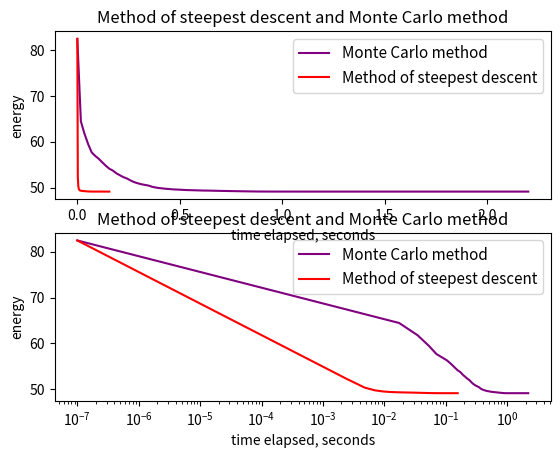

Recreate this plot in Python. (Note: this script raises an exception after producing the figure.)
#
# python code to compute points on a sphere
# uses a simple Monte Carlo method 
# draws the points on the sphere and plots the energy against iteration number

"""STOPPING CRITERIA: ONCE REACHES LITERATURE VALUE"""

import numpy as np
import matplotlib.pyplot as plt
import random
#from mpl_toolkits.mplot3d import Axes3D
import time

# project one or all points to the sphere
def initialproj(x):
    for i in range(0,n):
        norm=np.sqrt(sum(x[i]**2))
        while norm > 1.0:
            x[i] = (2.0*np.random.random(3)-1.0) #creates new random point if norm>1
            norm=np.sqrt(sum(x[i]**2))
        x[i]=x[i]/norm
    return x
    
def proj(x) :
    for i in range(0,n):
        norm=np.sqrt(sum(x[i]**2))
        x[i]=x[i]/norm
    return x
    
def montecarlo(x,energy,loops,often,amplitude,ee):
    loop = 0
    while energy>ee:
        loop = loop + 1
        # randomly choose a point to move
        i=random.randint(0,n-1)
        # store the old coordinates of this point
        old=np.array(x[i])
        # randomly move this point
        x[i]=x[i]+amplitude*(2.0*np.random.random(3)-1.0)
        # put this point back on the sphere
        norm=np.sqrt(sum(x[i]**2))
        x[i]=x[i]/norm
        # calculate the difference in energy
        difference=0.0
        for j in range(0,n):
            if(j!=i):
                distance=np.sqrt(sum((x[i]-x[j])**2))
                distanceold=np.sqrt(sum((old-x[j])**2))
                difference=difference+1.0/distance-1.0/distanceold;
        # accept or reject the move 
        if(difference<0.0):
            energy=energy+difference
        else:
            x[i]=old
        if(loop%often==0):
            looptime = time.time() -starttime
            #print("{0} {1:.6f}".format(loop,energy))
            out = open('out','a')
            out.write("{0} {1:.6f} \n".format(loop,energy))
            out.close()
            mclooplist.append(loop)
            mcenergylist.append(energy)
            mctimelist.append(looptime)
    return x, energy
    
def calcenergy(x):
    energyval=0.0
    for i in range(0,n):
        for j in range(i+1,n):
            distance=np.sqrt(sum((x[i]-x[j])**2))
            energyval=energyval+1.0/distance
    return energyval
    
def steepestdecent(x, amplitude): 
    forceslist = [] #empty list we will add the resultant components of each xi to
    forces_pointsjoni = np.zeros([n,3]) #empty array which we will add the resultant force of each point on a single other point
    for i in range(0,n):
        for j in range(0,n):
            if i==j:
                forces_pointsjoni[j] = 0
            else:
                forces_pointsjoni[j] = ((x[i]-x[j])/(np.sqrt(sum((x[i]-x[j])**2))**3)) #resultant forces of point j on point i
        resultanttotals = np.sum(forces_pointsjoni, axis=0) #sum up the columns to get total x,y,z compnents of forces acting on i
        forcetilda = resultanttotals - np.dot(resultanttotals, x[i]) * x[i] #using Gram-Schmidt to remove radial component
        forceslist.append(forcetilda) #adding our force-tilda to our empty list
    for i in range(0,n):        
        x[i] = x[i] + amplitude*forceslist[i] #moving all the points by the force-tilda multiplied by step size
    return x
    
def relax(x,amplitude,energy,ee):
    loop = 0
    while energy > ee:  
        loop = loop+1
        #store the value of the energy to compare to when we calucalte a new energy
        oldenergy = energy.copy()
        # store the old coordinates of this point
        oldx = np.array(x[i])
        #calculate resultant forces of each point
        x = steepestdecent(x, amplitude)
        x = proj(x)
        # calculate the energy
        energy = calcenergy(x)      
        #reducing step size if energy increases 
        difference = energy-oldenergy
        if(difference>0.0): #if the old energy is lower than the new energy reduce step size
            amplitude = amplitude/2
            x[i] = oldx  
            energy = oldenergy
        #calcualte energy after iterations 
        
        looptime = time.time() -starttime
        if looptime == 0.00000000:
            looptime = 0.000001
            
        mosdlooplist.append(loop)
        mosdenergylist.append(energy)
        mosdtimelist.append(looptime)
        
        mosde = open('MOSDe.txt','a')
        mosde.write('%s %s \n' % (looptime, energy))
        mosde.close()
        
    return x, energy
 
                
                                              
# set the number of points
"""Choose either 11 or 12"""
#n=11
#ee=40.59646
n=12
ee = 49.16526





# set the number of loops
loops=10000
# set how often to output the energy 
often=100
# set the maximum amplitude of the change
amplitude=0.01

mctimes = []
mosdtimes = []

mosde = open('MOSDe.txt','w+')


#assign random start points on the sphere
random.seed()
initialx=initialproj((2.0*np.random.random((n,3))-1.0))

# calculate the initial energy
initialenergy=0.0
for i in range(0,n):
    for j in range(i+1,n):
        distance=np.sqrt(sum((initialx[i]-initialx[j])**2))
        initialenergy=initialenergy+1.0/distance
        
mosde = open('MOSDe.txt','a')
mosde.write('%s %s \n' % ('0.000001', initialenergy))
mosde.close()

x = initialx.copy()

"""MONTE CARLO"""
mclooplist=[0]
mcenergylist=[initialenergy]
mctimelist=[0.0000001]
starttime = time.time()
mcx, mcfinalenergy = montecarlo(initialx,initialenergy,loops,often,amplitude,ee)      
#print("Final energy, MC = {0:.6f} \n".format(mcfinalenergy)) 
endtime = time.time()
tt = endtime-starttime
mctimes.append(tt)

"""MOSD""" #need to rename different energies
mosdlooplist=[0]
mosdenergylist=[initialenergy]
mosdtimelist=[0.0000001]
starttime = time.time()
mosdx, mosdfinalenergy = relax(x,0.1,initialenergy,ee)
#print("Final energy, MOSD = {0:.6f} \n".format(mosdfinalenergy))   
endtime = time.time()
tt = endtime-starttime
mosdtimes.append(tt)


#print mosdenergylist[0]
#print mosdenergylist[1]

#print mosdtimelist[0]
#print mosdtimelist[1]

maxx1 = mosdtimelist[-1] + 0.2
maxx2 = mctimelist[-1] + 1.5

#Plot
fig1 = plt.figure(1)

ax4=fig1.add_subplot(212)
ax4.plot(mctimelist,mcenergylist, color='purple', label='Monte Carlo method')
ax4.plot(mosdtimelist,mosdenergylist, color='red', label='Method of steepest descent')
ax4.set_xlabel("time elapsed, seconds")
ax4.set_ylabel("energy")
ax4.set_title("Method of steepest descent and Monte Carlo method")
ax4.legend(loc='best', fontsize='11')
ax4.semilogx()

ax5=fig1.add_subplot(211)
ax5.plot(mctimelist,mcenergylist, color='purple', label='Monte Carlo method')
ax5.plot(mosdtimelist,mosdenergylist, color='red', label='Method of steepest descent')
ax5.set_xlabel("time elapsed, seconds")
ax5.set_ylabel("energy")
ax5.set_title("Method of steepest descent and Monte Carlo method")
ax5.legend(loc='upper right', fontsize='11')

plt.tight_layout(1)

plt.show() 
